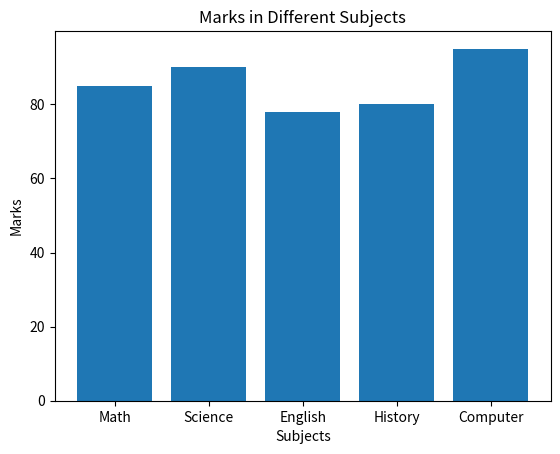
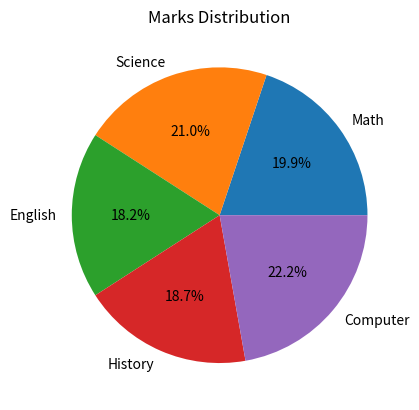
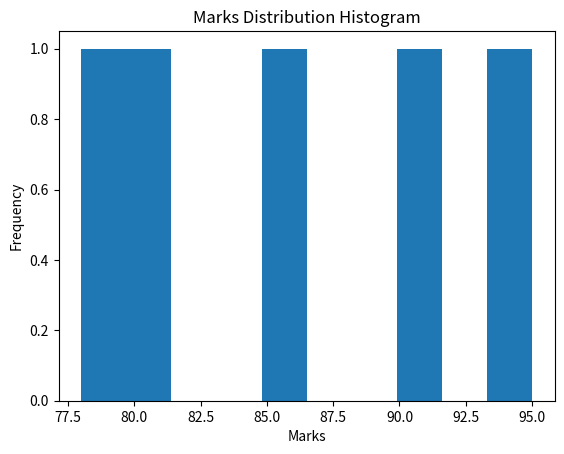

Recreate these plots in Python, in order.
# Storytelling with Graphs

import matplotlib.pyplot as plt

# Sample data
subjects = ["Math", "Science", "English", "History", "Computer"]
marks = [85, 90, 78, 80, 95]

# Bar Chart
plt.bar(subjects, marks)
plt.title("Marks in Different Subjects")
plt.xlabel("Subjects")
plt.ylabel("Marks")
plt.show()

# Pie Chart
plt.pie(marks, labels=subjects, autopct='%1.1f%%')
plt.title("Marks Distribution")
plt.show()

# Histogram
plt.hist(marks)
plt.title("Marks Distribution Histogram")
plt.xlabel("Marks")
plt.ylabel("Frequency")
plt.show()
